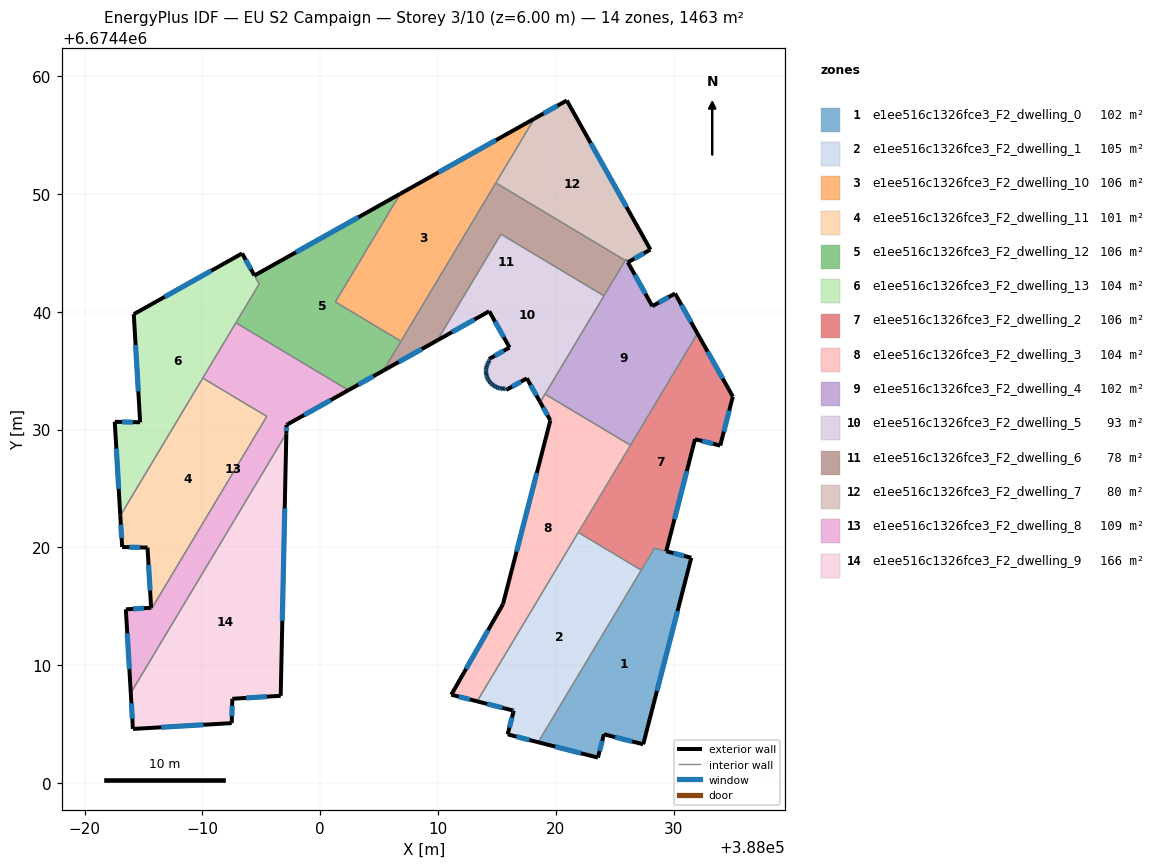
=== STOREY PLAN SPEC (per zone: floor XY polygon, exterior-wall plan segments, windows/doors) ===
zone 1: e1ee516c1326fce3_F2_dwelling_0  (102.5 m²)
  floor: (388031.49, 6674419.12) (388027.41, 6674403.29) (388024.08, 6674404.14) (388023.56, 6674402.16) (388018.49, 6674403.46) (388028.36, 6674419.93)
  exterior wall: (388018.49, 6674403.46) – (388023.56, 6674402.16)  [5.2 m]
    window: (388019.94, 6674403.09) – (388022.11, 6674402.53)  [2.9 m²]
  exterior wall: (388031.49, 6674419.12) – (388029.37, 6674419.67)  [2.2 m]
    window: (388030.88, 6674419.28) – (388029.97, 6674419.51)  [1.2 m²]
  exterior wall: (388027.41, 6674403.29) – (388031.49, 6674419.12)  [16.4 m]
    window: (388028.57, 6674407.81) – (388030.32, 6674414.60)  [9.0 m²]
  exterior wall: (388024.08, 6674404.14) – (388027.41, 6674403.29)  [3.4 m]
    window: (388025.03, 6674403.89) – (388026.45, 6674403.53)  [1.9 m²]
  exterior wall: (388023.56, 6674402.16) – (388024.08, 6674404.14)  [2.0 m]
    window: (388023.71, 6674402.72) – (388023.93, 6674403.57)  [1.1 m²]
  interior walls: 3
zone 2: e1ee516c1326fce3_F2_dwelling_1  (104.6 m²)
  floor: (388027.24, 6674418.07) (388018.49, 6674403.46) (388015.90, 6674404.13) (388016.42, 6674406.14) (388016.32, 6674406.16) (388013.31, 6674406.93) (388021.90, 6674421.27)
  exterior wall: (388015.90, 6674404.13) – (388018.49, 6674403.46)  [2.7 m]
    window: (388016.64, 6674403.94) – (388017.75, 6674403.65)  [1.5 m²]
  exterior wall: (388016.42, 6674406.14) – (388015.90, 6674404.13)  [2.1 m]
    window: (388016.27, 6674405.56) – (388016.05, 6674404.70)  [1.1 m²]
  exterior wall: (388016.32, 6674406.16) – (388016.42, 6674406.14)  [0.1 m]
    window: (388016.35, 6674406.16) – (388016.39, 6674406.15)  [0.1 m²]
  exterior wall: (388013.31, 6674406.93) – (388016.32, 6674406.16)  [3.1 m]
    window: (388014.17, 6674406.71) – (388015.46, 6674406.38)  [1.7 m²]
  interior walls: 3
zone 3: e1ee516c1326fce3_F2_dwelling_10  (106.1 m²)
  floor: (388018.17, 6674456.38) (388006.85, 6674437.49) (388001.28, 6674440.83) (388006.78, 6674450.00)
  exterior wall: (388018.17, 6674456.38) – (388006.78, 6674450.00)  [13.1 m]
    window: (388014.91, 6674454.56) – (388010.03, 6674451.83)  [7.2 m²]
  interior walls: 4
zone 4: e1ee516c1326fce3_F2_dwelling_11  (100.8 m²)
  floor: (387995.46, 6674431.11) (387985.66, 6674414.75) (387985.64, 6674414.87) (387985.34, 6674419.98) (387983.18, 6674420.03) (387983.03, 6674422.69) (387990.03, 6674434.37)
  exterior wall: (387985.34, 6674419.98) – (387985.64, 6674414.87)  [5.1 m]
    window: (387985.43, 6674418.52) – (387985.56, 6674416.33)  [2.8 m²]
  exterior wall: (387983.18, 6674420.03) – (387985.34, 6674419.98)  [2.2 m]
    window: (387983.80, 6674420.02) – (387984.72, 6674419.99)  [1.2 m²]
  exterior wall: (387983.03, 6674422.69) – (387983.18, 6674420.03)  [2.7 m]
    window: (387983.07, 6674421.93) – (387983.14, 6674420.79)  [1.5 m²]
  interior walls: 4
zone 5: e1ee516c1326fce3_F2_dwelling_12  (105.9 m²)
  floor: (388006.78, 6674450.00) (388001.28, 6674440.83) (388006.85, 6674437.49) (388005.36, 6674435.00) (388002.39, 6674433.34) (387992.84, 6674439.06) (387994.81, 6674442.36) (387994.41, 6674443.07)
  exterior wall: (388002.39, 6674433.34) – (388005.36, 6674435.00)  [3.4 m]
    window: (388003.24, 6674433.81) – (388004.51, 6674434.53)  [1.9 m²]
  exterior wall: (388006.78, 6674450.00) – (387994.41, 6674443.07)  [14.2 m]
    window: (388003.25, 6674448.02) – (387997.95, 6674445.05)  [7.8 m²]
  interior walls: 6
zone 6: e1ee516c1326fce3_F2_dwelling_13  (103.9 m²)
  floor: (387993.37, 6674444.95) (387994.81, 6674442.35) (387983.03, 6674422.69) (387982.56, 6674430.66) (387984.71, 6674430.62) (387984.17, 6674439.79)
  exterior wall: (387982.56, 6674430.66) – (387983.03, 6674422.69)  [8.0 m]
    window: (387982.69, 6674428.38) – (387982.89, 6674424.96)  [4.4 m²]
  exterior wall: (387984.71, 6674430.62) – (387982.56, 6674430.66)  [2.2 m]
    window: (387984.10, 6674430.63) – (387983.17, 6674430.64)  [1.2 m²]
  exterior wall: (387984.17, 6674439.79) – (387984.71, 6674430.62)  [9.2 m]
    window: (387984.33, 6674437.17) – (387984.56, 6674433.24)  [5.1 m²]
  exterior wall: (387993.37, 6674444.95) – (387984.17, 6674439.79)  [10.5 m]
    window: (387990.74, 6674443.47) – (387986.80, 6674441.26)  [5.8 m²]
  exterior wall: (387994.41, 6674443.08) – (387993.37, 6674444.95)  [2.1 m]
    window: (387994.11, 6674443.61) – (387993.67, 6674444.41)  [1.2 m²]
  interior walls: 4
zone 7: e1ee516c1326fce3_F2_dwelling_2  (106.4 m²)
  floor: (388032.01, 6674438.15) (388035.01, 6674432.79) (388033.94, 6674428.64) (388031.80, 6674429.18) (388029.36, 6674419.67) (388028.36, 6674419.93) (388027.24, 6674418.07) (388021.90, 6674421.27)
  exterior wall: (388035.01, 6674432.79) – (388032.01, 6674438.15)  [6.1 m]
    window: (388034.16, 6674434.32) – (388032.87, 6674436.62)  [3.4 m²]
  exterior wall: (388033.94, 6674428.64) – (388035.01, 6674432.79)  [4.3 m]
    window: (388034.25, 6674429.83) – (388034.71, 6674431.61)  [2.4 m²]
  exterior wall: (388031.80, 6674429.18) – (388033.94, 6674428.64)  [2.2 m]
    window: (388032.41, 6674429.03) – (388033.33, 6674428.79)  [1.2 m²]
  exterior wall: (388029.36, 6674419.67) – (388031.80, 6674429.18)  [9.8 m]
    window: (388030.06, 6674422.39) – (388031.11, 6674426.46)  [5.4 m²]
  interior walls: 5
zone 8: e1ee516c1326fce3_F2_dwelling_3  (104.5 m²)
  floor: (388026.33, 6674428.66) (388013.31, 6674406.93) (388011.12, 6674407.50) (388015.51, 6674415.18) (388019.53, 6674430.78) (388018.67, 6674432.32) (388019.08, 6674433.01)
  exterior wall: (388015.51, 6674415.18) – (388011.12, 6674407.50)  [8.8 m]
    window: (388014.25, 6674412.98) – (388012.37, 6674409.69)  [4.9 m²]
  exterior wall: (388019.53, 6674430.78) – (388015.51, 6674415.18)  [16.1 m]
    window: (388018.38, 6674426.32) – (388016.66, 6674419.64)  [8.9 m²]
  exterior wall: (388018.67, 6674432.32) – (388019.53, 6674430.78)  [1.8 m]
    window: (388018.91, 6674431.88) – (388019.28, 6674431.22)  [1.0 m²]
  exterior wall: (388011.12, 6674407.50) – (388013.31, 6674406.93)  [2.3 m]
    window: (388011.75, 6674407.33) – (388012.68, 6674407.09)  [1.2 m²]
  interior walls: 4
zone 9: e1ee516c1326fce3_F2_dwelling_4  (102.4 m²)
  floor: (388030.11, 6674441.54) (388032.01, 6674438.15) (388026.33, 6674428.66) (388019.08, 6674433.01) (388025.95, 6674444.47) (388028.18, 6674440.47)
  exterior wall: (388030.11, 6674441.54) – (388028.18, 6674440.47)  [2.2 m]
    window: (388029.56, 6674441.24) – (388028.73, 6674440.78)  [1.2 m²]
  exterior wall: (388032.01, 6674438.15) – (388030.11, 6674441.54)  [3.9 m]
    window: (388031.47, 6674439.12) – (388030.65, 6674440.57)  [2.1 m²]
  exterior wall: (388028.18, 6674440.47) – (388026.10, 6674444.19)  [4.3 m]
    window: (388027.59, 6674441.53) – (388026.70, 6674443.13)  [2.3 m²]
  interior walls: 6
zone 10: e1ee516c1326fce3_F2_dwelling_5  (92.7 m²)
  floor: (388024.08, 6674441.34) (388018.67, 6674432.32) (388017.53, 6674434.34) (388015.78, 6674433.36) (388015.71, 6674433.47) (388015.51, 6674433.46) (388015.32, 6674433.48) (388015.12, 6674433.53) (388014.94, 6674433.60) (388014.77, 6674433.69) (388014.61, 6674433.80) (388014.47, 6674433.93) (388014.34, 6674434.09) (388014.25, 6674434.23) (388014.24, 6674434.25) (388014.16, 6674434.43) (388014.10, 6674434.62) (388014.07, 6674434.81) (388014.06, 6674435.00) (388014.08, 6674435.20) (388014.12, 6674435.39) (388014.19, 6674435.57) (388014.28, 6674435.75) (388014.37, 6674435.88) (388014.31, 6674435.98) (388016.06, 6674436.96) (388014.34, 6674440.04) (388009.93, 6674437.57) (388015.33, 6674446.58)
  exterior wall: (388017.53, 6674434.34) – (388018.67, 6674432.32)  [2.3 m]
    window: (388017.85, 6674433.76) – (388018.34, 6674432.90)  [1.3 m²]
  exterior wall: (388015.78, 6674433.36) – (388017.53, 6674434.34)  [2.0 m]
    window: (388016.28, 6674433.64) – (388017.03, 6674434.06)  [1.1 m²]
  exterior wall: (388015.71, 6674433.47) – (388015.78, 6674433.36)  [0.1 m]
    window: (388015.73, 6674433.44) – (388015.76, 6674433.39)  [0.1 m²]
  exterior wall: (388015.51, 6674433.46) – (388015.71, 6674433.47)  [0.2 m]
    window: (388015.57, 6674433.47) – (388015.65, 6674433.47)  [0.1 m²]
  exterior wall: (388015.32, 6674433.48) – (388015.51, 6674433.46)  [0.2 m]
    window: (388015.37, 6674433.48) – (388015.46, 6674433.47)  [0.1 m²]
  exterior wall: (388015.12, 6674433.53) – (388015.32, 6674433.48)  [0.2 m]
    window: (388015.18, 6674433.51) – (388015.26, 6674433.50)  [0.1 m²]
  exterior wall: (388014.94, 6674433.60) – (388015.12, 6674433.53)  [0.2 m]
    window: (388014.99, 6674433.58) – (388015.07, 6674433.55)  [0.1 m²]
  exterior wall: (388014.77, 6674433.69) – (388014.94, 6674433.60)  [0.2 m]
    window: (388014.82, 6674433.66) – (388014.89, 6674433.62)  [0.1 m²]
  exterior wall: (388014.61, 6674433.80) – (388014.77, 6674433.69)  [0.2 m]
    window: (388014.66, 6674433.77) – (388014.72, 6674433.72)  [0.1 m²]
  exterior wall: (388014.47, 6674433.93) – (388014.61, 6674433.80)  [0.2 m]
    window: (388014.51, 6674433.90) – (388014.57, 6674433.84)  [0.1 m²]
  exterior wall: (388014.34, 6674434.09) – (388014.47, 6674433.93)  [0.2 m]
    window: (388014.38, 6674434.04) – (388014.43, 6674433.98)  [0.1 m²]
  exterior wall: (388014.25, 6674434.23) – (388014.34, 6674434.09)  [0.2 m]
    window: (388014.28, 6674434.19) – (388014.32, 6674434.13)  [0.1 m²]
  exterior wall: (388014.24, 6674434.25) – (388014.25, 6674434.23)  [0.0 m]
  exterior wall: (388014.16, 6674434.43) – (388014.24, 6674434.25)  [0.2 m]
    window: (388014.18, 6674434.38) – (388014.22, 6674434.30)  [0.1 m²]
  exterior wall: (388014.10, 6674434.62) – (388014.16, 6674434.43)  [0.2 m]
    window: (388014.12, 6674434.56) – (388014.14, 6674434.48)  [0.1 m²]
  exterior wall: (388014.07, 6674434.81) – (388014.10, 6674434.62)  [0.2 m]
    window: (388014.08, 6674434.75) – (388014.09, 6674434.67)  [0.1 m²]
  exterior wall: (388014.06, 6674435.00) – (388014.07, 6674434.81)  [0.2 m]
    window: (388014.06, 6674434.95) – (388014.07, 6674434.87)  [0.1 m²]
  exterior wall: (388014.08, 6674435.20) – (388014.06, 6674435.00)  [0.2 m]
    window: (388014.07, 6674435.14) – (388014.07, 6674435.06)  [0.1 m²]
  exterior wall: (388014.12, 6674435.39) – (388014.08, 6674435.20)  [0.2 m]
    window: (388014.11, 6674435.34) – (388014.09, 6674435.25)  [0.1 m²]
  exterior wall: (388014.19, 6674435.57) – (388014.12, 6674435.39)  [0.2 m]
    window: (388014.17, 6674435.52) – (388014.14, 6674435.44)  [0.1 m²]
  exterior wall: (388014.28, 6674435.75) – (388014.19, 6674435.57)  [0.2 m]
    window: (388014.26, 6674435.70) – (388014.22, 6674435.62)  [0.1 m²]
  exterior wall: (388014.37, 6674435.88) – (388014.28, 6674435.75)  [0.2 m]
    window: (388014.35, 6674435.84) – (388014.31, 6674435.78)  [0.1 m²]
  exterior wall: (388014.31, 6674435.98) – (388014.37, 6674435.88)  [0.1 m]
    window: (388014.33, 6674435.95) – (388014.36, 6674435.91)  [0.1 m²]
  exterior wall: (388016.06, 6674436.96) – (388014.31, 6674435.98)  [2.0 m]
    window: (388015.56, 6674436.68) – (388014.81, 6674436.26)  [1.1 m²]
  exterior wall: (388014.34, 6674440.04) – (388016.06, 6674436.96)  [3.5 m]
    window: (388014.83, 6674439.16) – (388015.57, 6674437.84)  [1.9 m²]
  exterior wall: (388009.93, 6674437.57) – (388014.34, 6674440.04)  [5.1 m]
    window: (388011.19, 6674438.27) – (388013.08, 6674439.33)  [2.8 m²]
  interior walls: 4
zone 11: e1ee516c1326fce3_F2_dwelling_6  (78.2 m²)
  floor: (388025.88, 6674444.35) (388024.08, 6674441.34) (388015.33, 6674446.58) (388009.93, 6674437.57) (388005.36, 6674435.00) (388014.90, 6674450.93)
  exterior wall: (388005.36, 6674435.00) – (388009.93, 6674437.57)  [5.2 m]
    window: (388006.66, 6674435.74) – (388008.62, 6674436.83)  [2.9 m²]
  interior walls: 6
zone 12: e1ee516c1326fce3_F2_dwelling_7  (80.2 m²)
  floor: (388020.92, 6674457.93) (388028.02, 6674445.27) (388026.10, 6674444.19) (388025.95, 6674444.47) (388025.88, 6674444.35) (388014.90, 6674450.93) (388018.17, 6674456.38)
  exterior wall: (388020.92, 6674457.93) – (388018.17, 6674456.38)  [3.2 m]
    window: (388020.13, 6674457.49) – (388018.95, 6674456.82)  [1.7 m²]
  exterior wall: (388028.02, 6674445.27) – (388020.92, 6674457.93)  [14.5 m]
    window: (388025.99, 6674448.89) – (388022.95, 6674454.31)  [8.0 m²]
  exterior wall: (388026.10, 6674444.19) – (388028.02, 6674445.27)  [2.2 m]
    window: (388026.65, 6674444.50) – (388027.47, 6674444.96)  [1.2 m²]
  interior walls: 4
zone 13: e1ee516c1326fce3_F2_dwelling_8  (109.0 m²)
  floor: (388002.39, 6674433.34) (387997.14, 6674430.39) (387997.12, 6674429.67) (387983.92, 6674407.64) (387983.50, 6674414.74) (387985.64, 6674414.87) (387985.66, 6674414.75) (387995.46, 6674431.11) (387990.03, 6674434.37) (387992.84, 6674439.06)
  exterior wall: (387997.14, 6674430.39) – (388002.39, 6674433.34)  [6.0 m]
    window: (387998.64, 6674431.23) – (388000.89, 6674432.50)  [3.3 m²]
  exterior wall: (387997.12, 6674429.67) – (387997.14, 6674430.39)  [0.7 m]
    window: (387997.12, 6674429.88) – (387997.13, 6674430.19)  [0.4 m²]
  exterior wall: (387983.50, 6674414.74) – (387983.92, 6674407.64)  [7.1 m]
    window: (387983.62, 6674412.71) – (387983.80, 6674409.67)  [3.9 m²]
  exterior wall: (387985.64, 6674414.87) – (387983.50, 6674414.74)  [2.2 m]
    window: (387985.03, 6674414.84) – (387984.11, 6674414.78)  [1.2 m²]
  interior walls: 6
zone 14: e1ee516c1326fce3_F2_dwelling_9  (165.5 m²)
  floor: (387997.12, 6674429.67) (387996.64, 6674407.40) (387992.53, 6674407.15) (387992.48, 6674405.08) (387984.10, 6674404.59) (387983.92, 6674407.64)
  exterior wall: (387996.64, 6674407.40) – (387997.12, 6674429.67)  [22.3 m]
    window: (387996.78, 6674413.76) – (387996.98, 6674423.31)  [12.3 m²]
  exterior wall: (387992.53, 6674407.15) – (387996.64, 6674407.40)  [4.1 m]
    window: (387993.71, 6674407.22) – (387995.47, 6674407.33)  [2.3 m²]
  exterior wall: (387992.48, 6674405.08) – (387992.53, 6674407.15)  [2.1 m]
    window: (387992.50, 6674405.67) – (387992.52, 6674406.56)  [1.1 m²]
  exterior wall: (387984.10, 6674404.59) – (387992.48, 6674405.08)  [8.4 m]
    window: (387986.49, 6674404.73) – (387990.09, 6674404.94)  [4.6 m²]
  exterior wall: (387983.92, 6674407.64) – (387984.10, 6674404.59)  [3.1 m]
    window: (387983.97, 6674406.77) – (387984.05, 6674405.46)  [1.7 m²]
  interior walls: 1

=== DERIVED (storey summary) ===
Building: EU S2 Campaign
Storey: 3 of 10  (floor level z = 6.00 m)
Storey gross floor area: 1462.7 m²
Zones on this storey: 14
  - e1ee516c1326fce3_F2_dwelling_0: floor 102.5 m²; exterior wall 29.3 m (87.8 m²); 5 window(s) 16.1 m²; WWR 18.4%
  - e1ee516c1326fce3_F2_dwelling_1: floor 104.6 m²; exterior wall 8.0 m (23.9 m²); 4 window(s) 4.4 m²; WWR 18.4%
  - e1ee516c1326fce3_F2_dwelling_10: floor 106.1 m²; exterior wall 13.1 m (39.2 m²); 1 window(s) 7.2 m²; WWR 18.4%
  - e1ee516c1326fce3_F2_dwelling_11: floor 100.8 m²; exterior wall 9.9 m (29.8 m²); 3 window(s) 5.5 m²; WWR 18.4%
  - e1ee516c1326fce3_F2_dwelling_12: floor 105.9 m²; exterior wall 17.6 m (52.7 m²); 2 window(s) 9.7 m²; WWR 18.4%
  - e1ee516c1326fce3_F2_dwelling_13: floor 103.9 m²; exterior wall 32.0 m (96.0 m²); 5 window(s) 17.6 m²; WWR 18.4%
  - e1ee516c1326fce3_F2_dwelling_2: floor 106.4 m²; exterior wall 22.5 m (67.4 m²); 4 window(s) 12.4 m²; WWR 18.4%
  - e1ee516c1326fce3_F2_dwelling_3: floor 104.5 m²; exterior wall 29.0 m (86.9 m²); 4 window(s) 16.0 m²; WWR 18.4%
  - e1ee516c1326fce3_F2_dwelling_4: floor 102.4 m²; exterior wall 10.4 m (31.1 m²); 3 window(s) 5.7 m²; WWR 18.4%
  - e1ee516c1326fce3_F2_dwelling_5: floor 92.7 m²; exterior wall 18.7 m (56.0 m²); 25 window(s) 10.3 m²; WWR 18.3%
  - e1ee516c1326fce3_F2_dwelling_6: floor 78.2 m²; exterior wall 5.2 m (15.7 m²); 1 window(s) 2.9 m²; WWR 18.4%
  - e1ee516c1326fce3_F2_dwelling_7: floor 80.2 m²; exterior wall 19.9 m (59.6 m²); 3 window(s) 10.9 m²; WWR 18.4%
  - e1ee516c1326fce3_F2_dwelling_8: floor 109.0 m²; exterior wall 16.0 m (48.0 m²); 4 window(s) 8.8 m²; WWR 18.4%
  - e1ee516c1326fce3_F2_dwelling_9: floor 165.5 m²; exterior wall 39.9 m (119.7 m²); 5 window(s) 22.0 m²; WWR 18.4%
Zone adjacency (shared interzone walls):
  - e1ee516c1326fce3_F2_dwelling_0 ↔ e1ee516c1326fce3_F2_dwelling_1
  - e1ee516c1326fce3_F2_dwelling_0 ↔ e1ee516c1326fce3_F2_dwelling_2
  - e1ee516c1326fce3_F2_dwelling_1 ↔ e1ee516c1326fce3_F2_dwelling_2
  - e1ee516c1326fce3_F2_dwelling_1 ↔ e1ee516c1326fce3_F2_dwelling_3
  - e1ee516c1326fce3_F2_dwelling_10 ↔ e1ee516c1326fce3_F2_dwelling_12
  - e1ee516c1326fce3_F2_dwelling_10 ↔ e1ee516c1326fce3_F2_dwelling_6
  - e1ee516c1326fce3_F2_dwelling_10 ↔ e1ee516c1326fce3_F2_dwelling_7
  - e1ee516c1326fce3_F2_dwelling_11 ↔ e1ee516c1326fce3_F2_dwelling_13
  - e1ee516c1326fce3_F2_dwelling_11 ↔ e1ee516c1326fce3_F2_dwelling_8
  - e1ee516c1326fce3_F2_dwelling_12 ↔ e1ee516c1326fce3_F2_dwelling_13
  - e1ee516c1326fce3_F2_dwelling_12 ↔ e1ee516c1326fce3_F2_dwelling_6
  - e1ee516c1326fce3_F2_dwelling_12 ↔ e1ee516c1326fce3_F2_dwelling_8
  - e1ee516c1326fce3_F2_dwelling_13 ↔ e1ee516c1326fce3_F2_dwelling_8
  - e1ee516c1326fce3_F2_dwelling_2 ↔ e1ee516c1326fce3_F2_dwelling_3
  - e1ee516c1326fce3_F2_dwelling_2 ↔ e1ee516c1326fce3_F2_dwelling_4
  - e1ee516c1326fce3_F2_dwelling_3 ↔ e1ee516c1326fce3_F2_dwelling_4
  - e1ee516c1326fce3_F2_dwelling_3 ↔ e1ee516c1326fce3_F2_dwelling_5
  - e1ee516c1326fce3_F2_dwelling_4 ↔ e1ee516c1326fce3_F2_dwelling_5
  - e1ee516c1326fce3_F2_dwelling_4 ↔ e1ee516c1326fce3_F2_dwelling_6
  - e1ee516c1326fce3_F2_dwelling_4 ↔ e1ee516c1326fce3_F2_dwelling_7
  - e1ee516c1326fce3_F2_dwelling_5 ↔ e1ee516c1326fce3_F2_dwelling_6
  - e1ee516c1326fce3_F2_dwelling_6 ↔ e1ee516c1326fce3_F2_dwelling_7
  - e1ee516c1326fce3_F2_dwelling_8 ↔ e1ee516c1326fce3_F2_dwelling_9